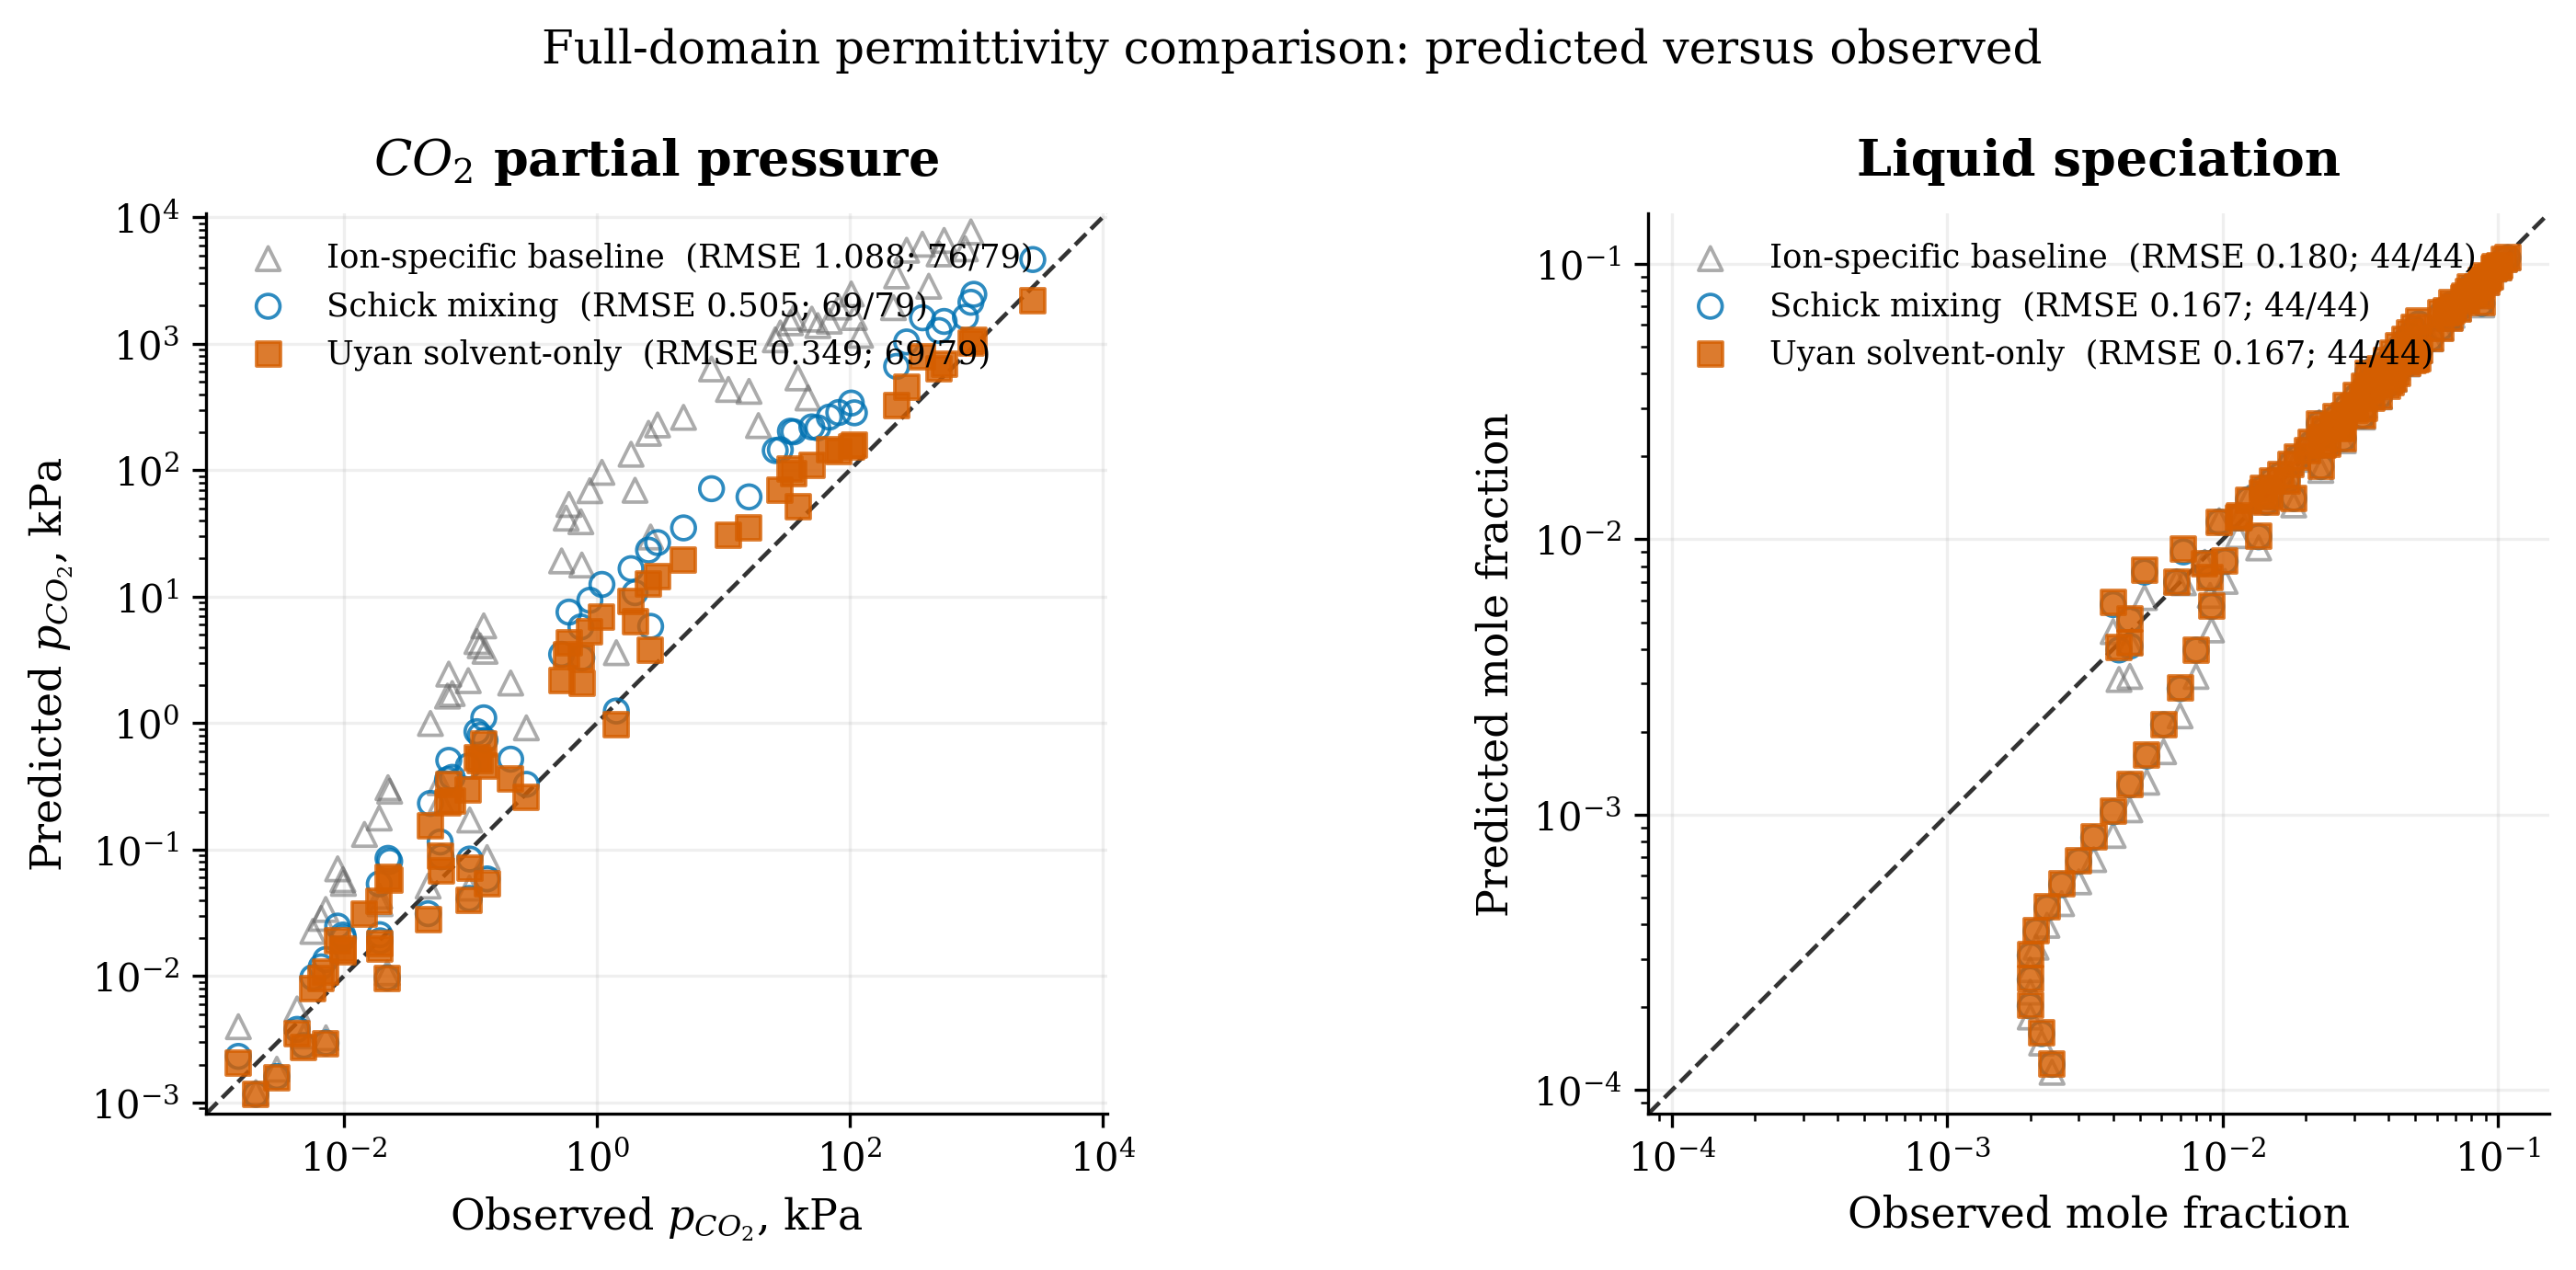

The data file committed next to this chart (first rows):
family, variant_id, observation_id, target_id, temperature_k, loading_mol_co2_per_mol_mea, observed, predicted, unit, log10_predicted_over_observed
pressure, current_ion_specific, vle_obs_0119, vle_obs_0119-pco2, 313.1, 0.1529, 0.0057, 0.02259, kPa, 0.598
pressure, current_ion_specific, vle_obs_0120, vle_obs_0120-pco2, 313.1, 0.1629, 0.00664, 0.02862, kPa, 0.6346
pressure, current_ion_specific, vle_obs_0121, vle_obs_0121-pco2, 313.1, 0.1699, 0.00721, 0.03368, kPa, 0.6694
pressure, current_ion_specific, vle_obs_0122, vle_obs_0122-pco2, 313.1, 0.1909, 0.00995, 0.05415, kPa, 0.7358
pressure, current_ion_specific, vle_obs_0123, vle_obs_0123-pco2, 313.1, 0.1939, 0.00985, 0.05788, kPa, 0.7691
pressure, current_ion_specific, vle_obs_0124, vle_obs_0124-pco2, 313.1, 0.2319, 0.0146, 0.132, kPa, 0.9562
pressure, current_ion_specific, vle_obs_0125, vle_obs_0125-pco2, 313.1, 0.2459, 0.0191, 0.1779, kPa, 0.9691
pressure, current_ion_specific, vle_obs_0126, vle_obs_0126-pco2, 313.1, 0.2689, 0.0231, 0.2899, kPa, 1.099
pressure, current_ion_specific, vle_obs_0127, vle_obs_0127-pco2, 313.1, 0.2719, 0.0224, 0.309, kPa, 1.14
pressure, current_ion_specific, vle_obs_0128, vle_obs_0128-pco2, 313.1, 0.3259, 0.0485, 0.995, kPa, 1.312
pressure, current_ion_specific, vle_obs_0129, vle_obs_0129-pco2, 313.1, 0.3479, 0.0662, 1.638, kPa, 1.393
pressure, current_ion_specific, vle_obs_0130, vle_obs_0130-pco2, 313.1, 0.3499, 0.0721, 1.716, kPa, 1.376
pressure, current_ion_specific, vle_obs_0131, vle_obs_0131-pco2, 313.1, 0.3599, 0.0966, 2.168, kPa, 1.351
pressure, current_ion_specific, vle_obs_0132, vle_obs_0132-pco2, 313.1, 0.3819, 0.131, 3.703, kPa, 1.451
pressure, current_ion_specific, vle_obs_0133, vle_obs_0133-pco2, 313.1, 0.3859, 0.12, 4.096, kPa, 1.533
pressure, current_ion_specific, vle_obs_0134, vle_obs_0134-pco2, 313.1, 0.3889, 0.113, 4.42, kPa, 1.592
pressure, current_ion_specific, vle_obs_0135, vle_obs_0135-pco2, 313.1, 0.3999, 0.128, 5.883, kPa, 1.662
pressure, current_ion_specific, vle_obs_0136, vle_obs_0136-pco2, 313.1, 0.4639, 0.75, 39.13, kPa, 1.717
pressure, current_ion_specific, vle_obs_0137, vle_obs_0137-pco2, 313.1, 0.4659, 0.574, 41.79, kPa, 1.862
pressure, current_ion_specific, vle_obs_0138, vle_obs_0138-pco2, 313.1, 0.4809, 0.883, 68.85, kPa, 1.892
pressure, current_ion_specific, vle_obs_0139, vle_obs_0139-pco2, 313.1, 0.4909, 1.1, 96.2, kPa, 1.942
pressure, current_ion_specific, vle_obs_0140, vle_obs_0140-pco2, 313.1, 0.5009, 1.87, 133.8, kPa, 1.854
pressure, current_ion_specific, vle_obs_0141, vle_obs_0141-pco2, 313.1, 0.5179, 3.03, 228, kPa, 1.877
pressure, current_ion_specific, vle_obs_0142, vle_obs_0142-pco2, 313.1, 0.5909, 28.3, 1216, kPa, 1.633
pressure, current_ion_specific, vle_obs_0143, vle_obs_0143-pco2, 333.1, 0.1139, 0.0194, 0.03739, kPa, 0.285
pressure, current_ion_specific, vle_obs_0144, vle_obs_0144-pco2, 333.1, 0.1909, 0.0589, 0.243, kPa, 0.6155
pressure, current_ion_specific, vle_obs_0145, vle_obs_0145-pco2, 333.1, 0.2909, 0.209, 2.077, kPa, 0.9973
pressure, current_ion_specific, vle_obs_0146, vle_obs_0146-pco2, 333.1, 0.3859, 0.763, 17.81, kPa, 1.368
pressure, current_ion_specific, vle_obs_0147, vle_obs_0147-pco2, 333.1, 0.4849, 4.86, 261.8, kPa, 1.731
pressure, current_ion_specific, vle_obs_0148, vle_obs_0148-pco2, 333.1, 0.5439, 25.8, 1074, kPa, 1.619
pressure, current_ion_specific, vle_obs_0149, vle_obs_0149-pco2, 333.1, 0.5649, 50.2, 1565, kPa, 1.494
pressure, current_ion_specific, vle_obs_0186, vle_obs_0186-pco2, 313.1, 0.0887, 0.00147, 0.003986, kPa, 0.4333
pressure, current_ion_specific, vle_obs_0187, vle_obs_0187-pco2, 313.1, 0.2029, 0.00896, 0.07056, kPa, 0.8962
pressure, current_ion_specific, vle_obs_0188, vle_obs_0188-pco2, 313.1, 0.3649, 0.0677, 2.443, kPa, 1.557
pressure, current_ion_specific, vle_obs_0189, vle_obs_0189-pco2, 313.1, 0.4734, 0.604, 53.58, kPa, 1.948
pressure, current_ion_specific, vle_obs_0190, vle_obs_0190-pco2, 313.1, 0.5129, 2.57, 195.8, kPa, 1.882
pressure, current_ion_specific, vle_obs_0191, vle_obs_0191-pco2, 313.1, 0.5569, 8.09, 631.8, kPa, 1.893
pressure, current_ion_specific, vle_obs_0192, vle_obs_0192-pco2, 313.1, 0.6089, 36.1, 1609, kPa, 1.649
pressure, current_ion_specific, vle_obs_0193, vle_obs_0193-pco2, 313.1, 0.6419, 103.0, 2475, kPa, 1.381
pressure, current_ion_specific, vle_obs_0194, vle_obs_0194-pco2, 333.1, 0.0563, 0.00428, 0.00551, kPa, 0.1097
pressure, current_ion_specific, vle_obs_0195, vle_obs_0195-pco2, 333.1, 0.1189, 0.0193, 0.04284, kPa, 0.3463
pressure, current_ion_specific, vle_obs_0196, vle_obs_0196-pco2, 333.1, 0.2059, 0.0579, 0.3382, kPa, 0.7665
pressure, current_ion_specific, vle_obs_0197, vle_obs_0197-pco2, 333.1, 0.3889, 0.528, 19.18, kPa, 1.56
pressure, current_ion_specific, vle_obs_0198, vle_obs_0198-pco2, 333.1, 0.4379, 2.01, 69.43, kPa, 1.538
pressure, current_ion_specific, vle_obs_0199, vle_obs_0199-pco2, 333.1, 0.5039, 11.0, 435.2, kPa, 1.597
pressure, current_ion_specific, vle_obs_0200, vle_obs_0200-pco2, 333.1, 0.5609, 34.0, 1463, kPa, 1.634
pressure, current_ion_specific, vle_obs_0201, vle_obs_0201-pco2, 333.1, 0.5789, 82.0, 1949, kPa, 1.376
pressure, current_ion_specific, vle_obs_0202, vle_obs_0202-pco2, 333.1, 0.6679, 282.0, 5482, kPa, 1.289
pressure, current_ion_specific, vle_obs_0203, vle_obs_0203-pco2, 353.1, 0.0173, 0.00296, 0.001837, kPa, -0.2071
pressure, current_ion_specific, vle_obs_0204, vle_obs_0204-pco2, 353.1, 0.0235, 0.00484, 0.003369, kPa, -0.1573
pressure, current_ion_specific, vle_obs_0205, vle_obs_0205-pco2, 353.1, 0.078, 0.0465, 0.05154, kPa, 0.0447
pressure, current_ion_specific, vle_obs_0206, vle_obs_0206-pco2, 353.1, 0.1179, 0.0992, 0.1716, kPa, 0.2379
pressure, current_ion_specific, vle_obs_0207, vle_obs_0207-pco2, 353.1, 0.1869, 0.278, 0.9187, kPa, 0.5191
pressure, current_ion_specific, vle_obs_0208, vle_obs_0208-pco2, 353.1, 0.3479, 2.67, 29.65, kPa, 1.046
pressure, current_ion_specific, vle_obs_0209, vle_obs_0209-pco2, 353.1, 0.4599, 16.0, 420.1, kPa, 1.419
pressure, current_ion_specific, vle_obs_0210, vle_obs_0210-pco2, 353.1, 0.5169, 56.0, 1391, kPa, 1.395
pressure, current_ion_specific, vle_obs_0211, vle_obs_0211-pco2, 353.1, 0.5784, 235.0, 3435, kPa, 1.165
pressure, current_ion_specific, vle_obs_0212, vle_obs_0212-pco2, 353.1, 0.6399, 558.0, 6556, kPa, 1.07
pressure, current_ion_specific, vle_obs_0214, vle_obs_0214-pco2, 373.1, 0.0116, 0.00724, 0.003255, kPa, -0.3472
pressure, current_ion_specific, vle_obs_0215, vle_obs_0215-pco2, 373.1, 0.0565, 0.136, 0.08659, kPa, -0.1961
... 547 more rows
